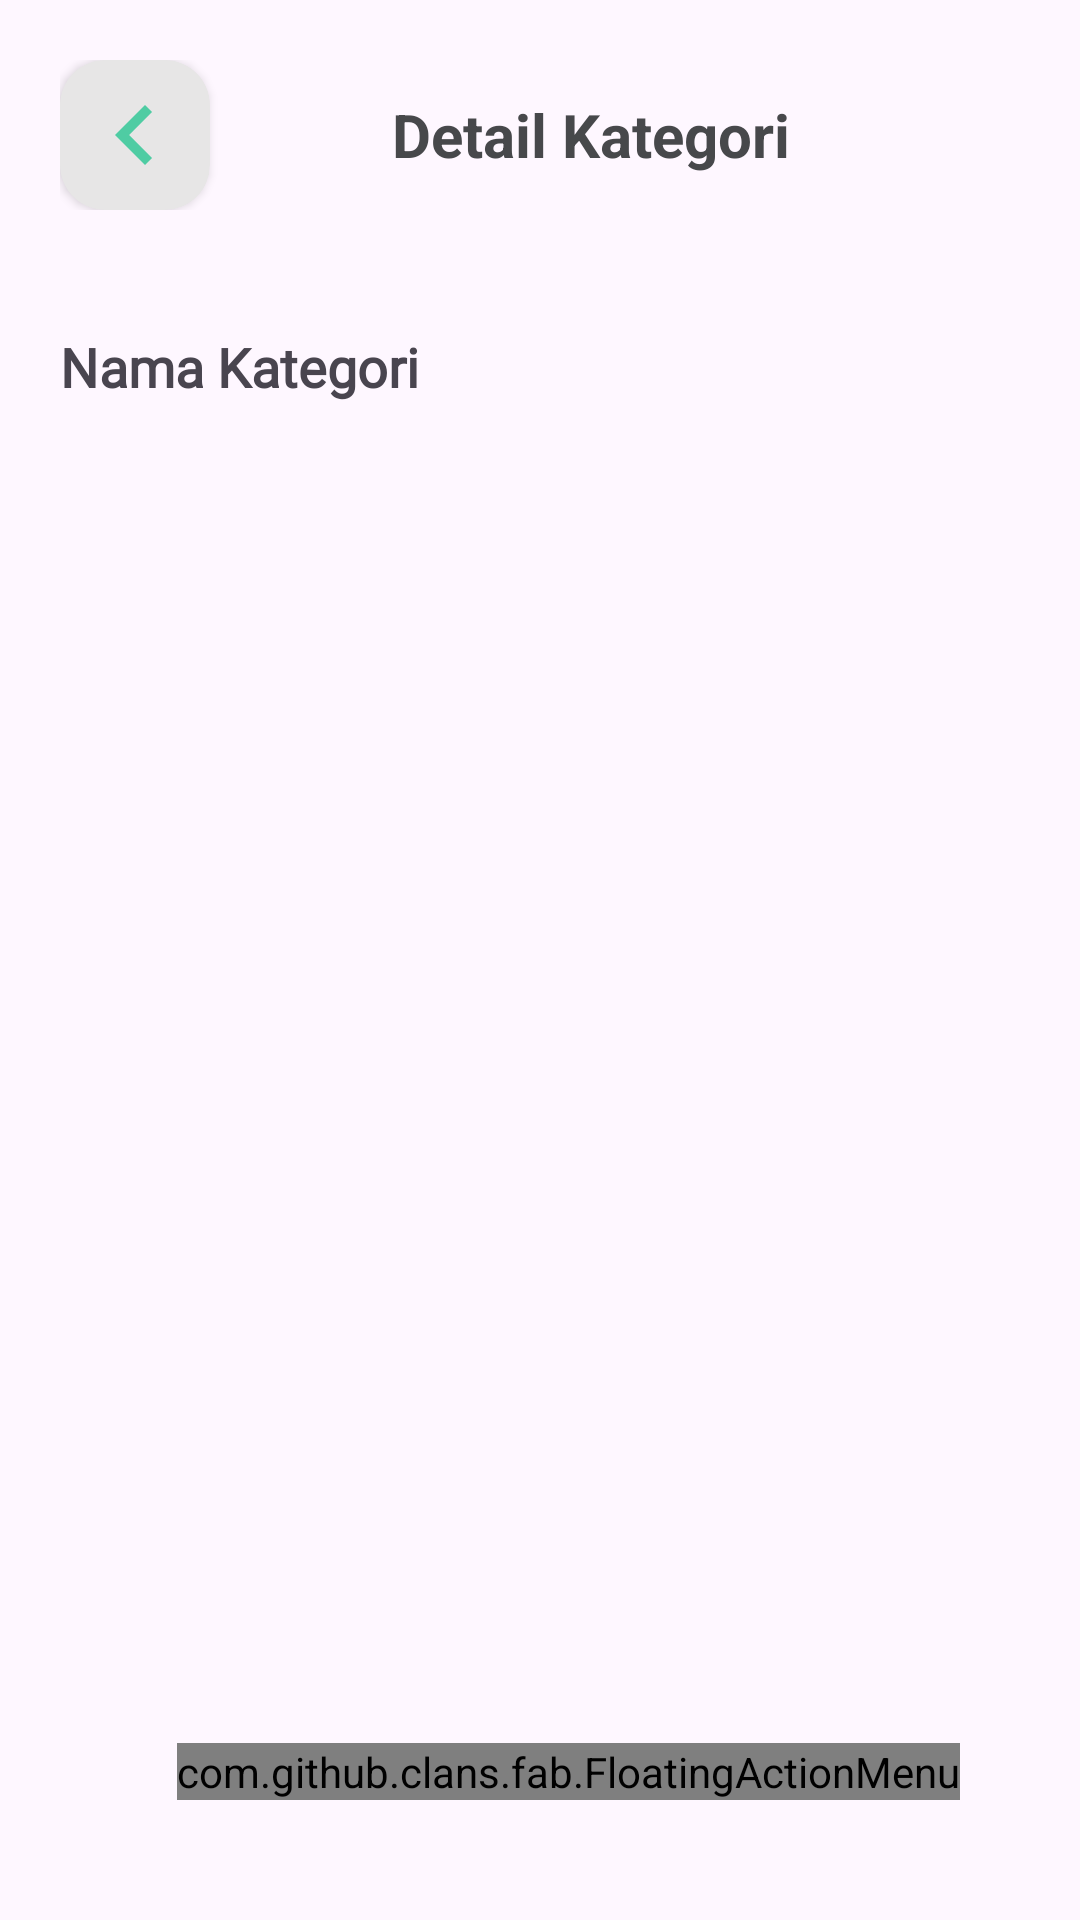

Android layout source for this screen:
<!-- AndroidManifest.xml: application theme Theme.Bitebox -->
<!-- res/layout/activity_detail_kategori.xml -->
<?xml version="1.0" encoding="utf-8"?>
<LinearLayout
    xmlns:android="http://schemas.android.com/apk/res/android"
    xmlns:app="http://schemas.android.com/apk/res-auto"
    xmlns:tools="http://schemas.android.com/tools"
    android:layout_width="match_parent"
    android:layout_height="match_parent"
    android:orientation="vertical"
    android:padding="20dp"
    tools:context=".DetailKategoriActivity">

    <LinearLayout
        android:id="@+id/linearLayout8"
        android:layout_width="match_parent"
        android:layout_height="wrap_content"
        android:layout_gravity="center"
        android:gravity="center"
        android:orientation="horizontal"
        app:layout_constraintEnd_toEndOf="parent"
        app:layout_constraintStart_toStartOf="parent"
        app:layout_constraintTop_toTopOf="parent">

        <androidx.cardview.widget.CardView
            android:layout_width="50dp"
            android:layout_height="50dp"
            android:backgroundTint="@color/card_sc"
            app:cardCornerRadius="15dp">

            <ImageView
                android:id="@+id/ivBack"
                android:layout_width="40dp"
                android:layout_height="40dp"
                android:layout_gravity="center"
                android:src="@drawable/ic_baseline_chevron_left_24" />
        </androidx.cardview.widget.CardView>

        <TextView
            android:id="@+id/textView"
            android:layout_width="match_parent"
            android:layout_height="wrap_content"
            android:layout_marginRight="16dp"
            android:text="Detail Kategori"
            android:textAlignment="center"
            android:textColor="@color/primary_text"
            android:textSize="20sp"
            android:textStyle="bold" />
    </LinearLayout>

    <TextView
        android:layout_width="wrap_content"
        android:layout_height="wrap_content"
        android:text="Nama Kategori"
        android:textSize="18sp"
        android:textStyle="bold"
        android:layout_marginTop="40dp"
        android:fontFamily="@font/sfprobold"/>

    <EditText
        android:id="@+id/detailNama"
        android:layout_width="match_parent"
        android:layout_height="55dp"
        android:background="@drawable/round_bg_form"
        android:hint=""
        android:enabled="false"
        android:layout_marginTop="15dp"
        android:inputType="textPersonName"
        android:paddingStart="20dp"
        android:paddingEnd="20dp"
        android:textSize="16sp"
        app:layout_constraintEnd_toEndOf="@+id/linearLayout8"
        app:layout_constraintStart_toStartOf="@+id/linearLayout8"
        app:layout_constraintTop_toBottomOf="@+id/linearLayout8" />

    <RelativeLayout
        android:layout_width="match_parent"
        android:layout_height="match_parent">

        <com.github.clans.fab.FloatingActionMenu
            android:layout_width="wrap_content"
            android:layout_height="wrap_content"
            android:layout_alignParentBottom="true"
            android:layout_alignParentEnd="true"
            app:menu_fab_size="normal"
            android:layout_marginBottom="20dp"
            android:layout_marginEnd="20dp"
            app:menu_colorPressed="@color/card_background"
            app:menu_colorNormal="@color/background"
            app:menu_icon="@drawable/round_format_list_bulleted_24"
            app:menu_openDirection="up"
            app:menu_showShadow="true">

            <com.github.clans.fab.FloatingActionButton
                android:layout_width="wrap_content"
                android:layout_height="wrap_content"
                android:id="@+id/editButton"
                android:src="@drawable/round_edit_24"
                app:fab_showShadow="true"
                app:fab_colorNormal="@color/background"
                app:fab_size="mini"/>

            <com.github.clans.fab.FloatingActionButton
                android:layout_width="wrap_content"
                android:layout_height="wrap_content"
                android:id="@+id/deleteButton"
                android:src="@drawable/round_delete_24"
                app:fab_showShadow="true"
                app:fab_colorNormal="@color/background"
                app:fab_size="mini"/>

        </com.github.clans.fab.FloatingActionMenu>

    </RelativeLayout>

</LinearLayout>
<!-- resources referenced by this layout -->
<resources>
  <color name="background">#F7F7FA</color>
  <color name="card_background">#FFFFFF</color>
  <color name="card_sc">#E7E6E6</color>
  <color name="primary_text">#47484B</color>
  <!-- drawable ic_baseline_chevron_left_24 (drawable) -->
  <vector android:height="24dp" android:tint="#4FCCA3"
      android:viewportHeight="24" android:viewportWidth="24"
      android:width="24dp" xmlns:android="http://schemas.android.com/apk/res/android">
      <path android:fillColor="#4FCCA3" android:pathData="M15.41,7.41L14,6l-6,6 6,6 1.41,-1.41L10.83,12z"/>
  </vector>
  <!-- drawable round_delete_24 (drawable) -->
  <vector android:height="24dp" android:tint="#E82323"
      android:viewportHeight="24" android:viewportWidth="24"
      android:width="24dp" xmlns:android="http://schemas.android.com/apk/res/android">
      <path android:fillColor="@android:color/white" android:pathData="M6,19c0,1.1 0.9,2 2,2h8c1.1,0 2,-0.9 2,-2V9c0,-1.1 -0.9,-2 -2,-2H8c-1.1,0 -2,0.9 -2,2v10zM18,4h-2.5l-0.71,-0.71c-0.18,-0.18 -0.44,-0.29 -0.7,-0.29H9.91c-0.26,0 -0.52,0.11 -0.7,0.29L8.5,4H6c-0.55,0 -1,0.45 -1,1s0.45,1 1,1h12c0.55,0 1,-0.45 1,-1s-0.45,-1 -1,-1z"/>
  </vector>
  <!-- drawable round_edit_24 (drawable) -->
  <vector android:height="24dp" android:tint="#E87823"
      android:viewportHeight="24" android:viewportWidth="24"
      android:width="24dp" xmlns:android="http://schemas.android.com/apk/res/android">
      <path android:fillColor="@android:color/white" android:pathData="M3,17.46v3.04c0,0.28 0.22,0.5 0.5,0.5h3.04c0.13,0 0.26,-0.05 0.35,-0.15L17.81,9.94l-3.75,-3.75L3.15,17.1c-0.1,0.1 -0.15,0.22 -0.15,0.36zM20.71,7.04c0.39,-0.39 0.39,-1.02 0,-1.41l-2.34,-2.34c-0.39,-0.39 -1.02,-0.39 -1.41,0l-1.83,1.83 3.75,3.75 1.83,-1.83z"/>
  </vector>
  <!-- drawable round_format_list_bulleted_24 (drawable) -->
  <vector android:autoMirrored="true" android:height="24dp"
      android:tint="#4FCCA3" android:viewportHeight="24"
      android:viewportWidth="24" android:width="24dp" xmlns:android="http://schemas.android.com/apk/res/android">
      <path android:fillColor="@android:color/white" android:pathData="M4,10.5c-0.83,0 -1.5,0.67 -1.5,1.5s0.67,1.5 1.5,1.5 1.5,-0.67 1.5,-1.5 -0.67,-1.5 -1.5,-1.5zM4,4.5c-0.83,0 -1.5,0.67 -1.5,1.5S3.17,7.5 4,7.5 5.5,6.83 5.5,6 4.83,4.5 4,4.5zM4,16.5c-0.83,0 -1.5,0.68 -1.5,1.5s0.68,1.5 1.5,1.5 1.5,-0.68 1.5,-1.5 -0.67,-1.5 -1.5,-1.5zM8,19h12c0.55,0 1,-0.45 1,-1s-0.45,-1 -1,-1L8,17c-0.55,0 -1,0.45 -1,1s0.45,1 1,1zM8,13h12c0.55,0 1,-0.45 1,-1s-0.45,-1 -1,-1L8,11c-0.55,0 -1,0.45 -1,1s0.45,1 1,1zM7,6c0,0.55 0.45,1 1,1h12c0.55,0 1,-0.45 1,-1s-0.45,-1 -1,-1L8,5c-0.55,0 -1,0.45 -1,1z"/>
  </vector>
  <style name="Theme.Bitebox" parent="Theme.MaterialComponents.DayNight.NoActionBar">
  
          <item name="colorPrimary">@color/primary</item>
          <item name="android:statusBarColor" tools:targetApi="1">@color/primary</item>
  
      </style>
  <color name="primary">#161617</color>
</resources>
